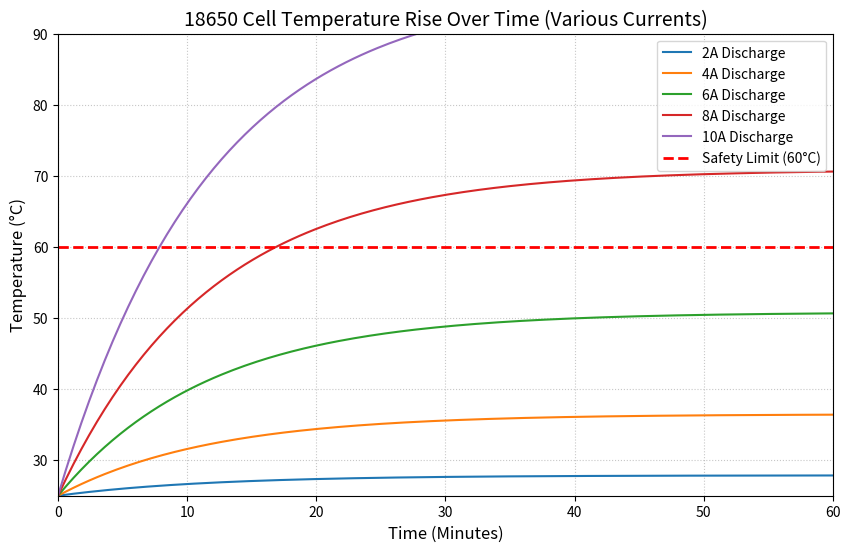
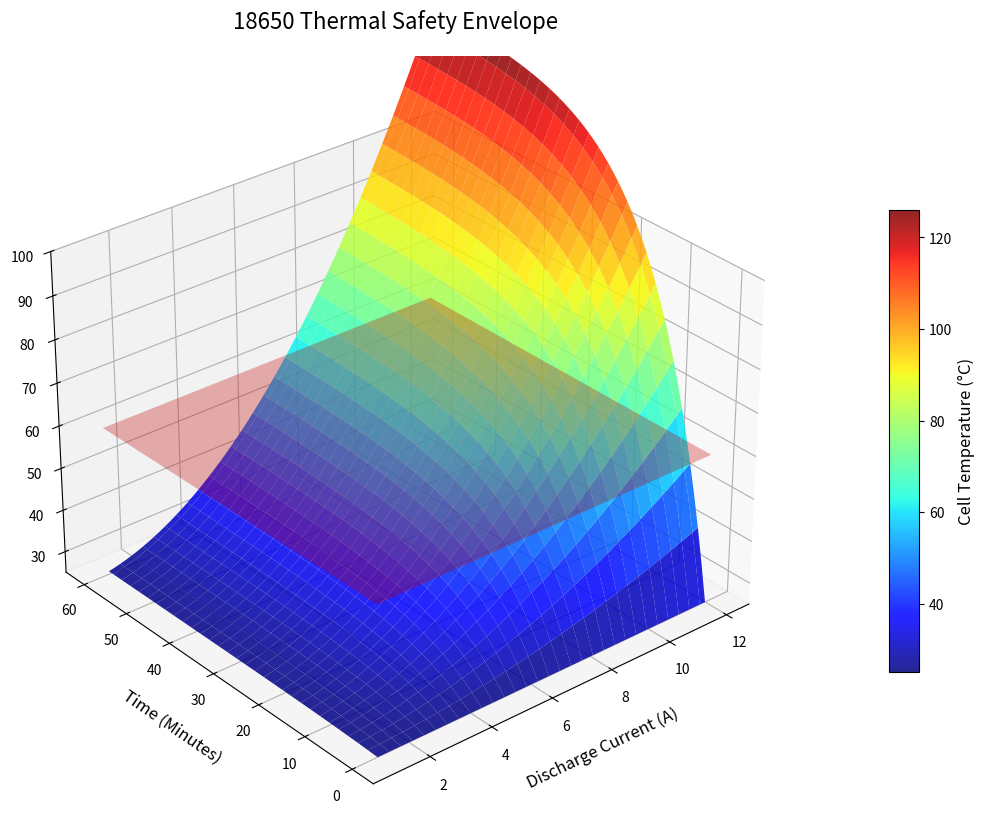

Recreate these plots in Python, in order.
import numpy as np
import matplotlib.pyplot as plt
 
# ==========================================
# 1. Define Physical Constants for 18650 Cell
# ==========================================
# These values are typical for a commercial cell like a Panasonic NCR18650B
m = 0.0465        # Mass of the cell (kg)
Cp = 950          # Specific heat capacity (J/kg.K)
R_int = 0.045     # Internal DC resistance (Ohms) - averaged
h = 15            # Convective heat transfer coefficient (W/m^2.K) 
                  # (~5-10 for still air, ~15-25 for forced air)
D = 0.018         # Diameter (m)
L = 0.065         # Length (m)
A = np.pi * D * (L + D/2)  # Total Surface Area (m^2) approx. 0.0042 m^2
T_amb = 25        # Ambient temperature (°C)
T_safe = 60       # Safety limit temperature (°C)

# Thermal Time Constant
tau = (m * Cp) / (h * A)
print(f"Thermal Time Constant (tau): {tau:.1f} seconds")

# ==========================================
# 2. Generate 2D Plot: Temperature vs. Time
# ==========================================
print("Generating 2D Transient Response Plot...")
fig_2d = plt.figure(figsize=(10, 6))
time_secs = np.linspace(0, 3600, 200) # 1 hour
time_mins = time_secs / 60

# Test currents to plot
currents_to_test = [2, 4, 6, 8, 10] # Amps

for I in currents_to_test:
    # Calculate Heat Generation
    Q_gen = (I**2) * R_int
    # Steady-state temperature rise
    T_rise_ss = Q_gen / (h * A)
    # Analytical Solution for Temp vs Time
    T_cell = T_amb + T_rise_ss * (1 - np.exp(-time_secs / tau))
    
    plt.plot(time_mins, T_cell, label=f'{I}A Discharge')

# Add Safety Limit Line
plt.axhline(y=T_safe, color='r', linestyle='--', linewidth=2, label=f'Safety Limit ({T_safe}°C)')

# Formatting
plt.title('18650 Cell Temperature Rise Over Time (Various Currents)', fontsize=14)
plt.xlabel('Time (Minutes)', fontsize=12)
plt.ylabel('Temperature (°C)', fontsize=12)
plt.grid(True, linestyle=':', alpha=0.7)
plt.legend()
plt.xlim(0, 60)
plt.ylim(T_amb, 90)

# Save Figure
plt.savefig('battery_thermal_2D_plot.png', dpi=300)
plt.close(fig_2d)


# ==========================================
# 3. Generate 3D Plot: Thermal Envelope
# ==========================================
print("Generating 3D Thermal Envelope Plot...")
fig_3d = plt.figure(figsize=(14, 10))
ax = fig_3d.add_subplot(111, projection='3d')

# Create grids for Current and Time
I_range = np.linspace(1, 12, 60)     # 1A to 12A
t_range_mins = np.linspace(0, 60, 60) # 0 to 60 minutes
I_grid, t_grid_mins = np.meshgrid(I_range, t_range_mins)
t_grid_secs = t_grid_mins * 60

# Calculate Surface Temperature
Q_gen_grid = (I_grid**2) * R_int
T_rise_ss_grid = Q_gen_grid / (h * A)
T_surface = T_amb + T_rise_ss_grid * (1 - np.exp(-t_grid_secs / tau))

# Plot the Temperature Surface
surf = ax.plot_surface(I_grid, t_grid_mins, T_surface, cmap='jet', 
                       edgecolor='none', alpha=0.85, rstride=2, cstride=2)

# Create and Plot the Safety Limit Plane (Red, Transparent)
I_plane, t_plane = np.meshgrid(np.array([1, 12]), np.array([0, 60]))
T_plane = np.full_like(I_plane, T_safe)
ax.plot_surface(I_plane, t_plane, T_plane, color='red', alpha=0.3)

# Formatting
ax.set_title('18650 Thermal Safety Envelope', fontsize=16, pad=20)
ax.set_xlabel('Discharge Current (A)', fontsize=12, labelpad=10)
ax.set_ylabel('Time (Minutes)', fontsize=12, labelpad=10)
ax.set_zlabel('Temperature (°C)', fontsize=12, labelpad=10)
ax.set_zlim(T_amb, 100)

# Add Colorbar
cbar = fig_3d.colorbar(surf, ax=ax, shrink=0.6, aspect=15, pad=0.1)
cbar.set_label('Cell Temperature (°C)', fontsize=12)

# Set view angle for better perspective
ax.view_init(elev=30, azim=-130)

# Save Figure
plt.savefig('battery_thermal_3D_envelope.png', dpi=300)
plt.close(fig_3d)

print("\nSuccess! The following images have been generated:")
print("- battery_thermal_2D_plot.png")
print("- battery_thermal_3D_envelope.png")
